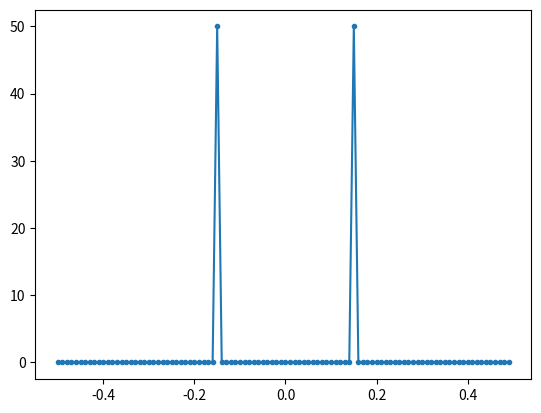
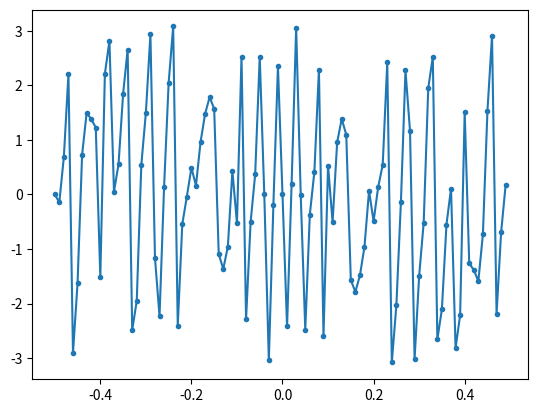

Write the Python code that produced these figures, in order.
import numpy as np
import matplotlib.pyplot as plt

Fs = 1 
N = 100

t = np.arange(N)
s = np.sin(0.15*2*np.pi*t)
S = np.fft.fftshift(np.fft.fft(s))

S_mag = np.abs(S)
S_phase = np.angle(S)
f = np.arange(Fs/-2, Fs/2, Fs/N)

plt.figure(0)
plt.plot(f, S_mag,'.-')
plt.figure(1)
plt.plot(f, S_phase,'.-')
plt.show()
